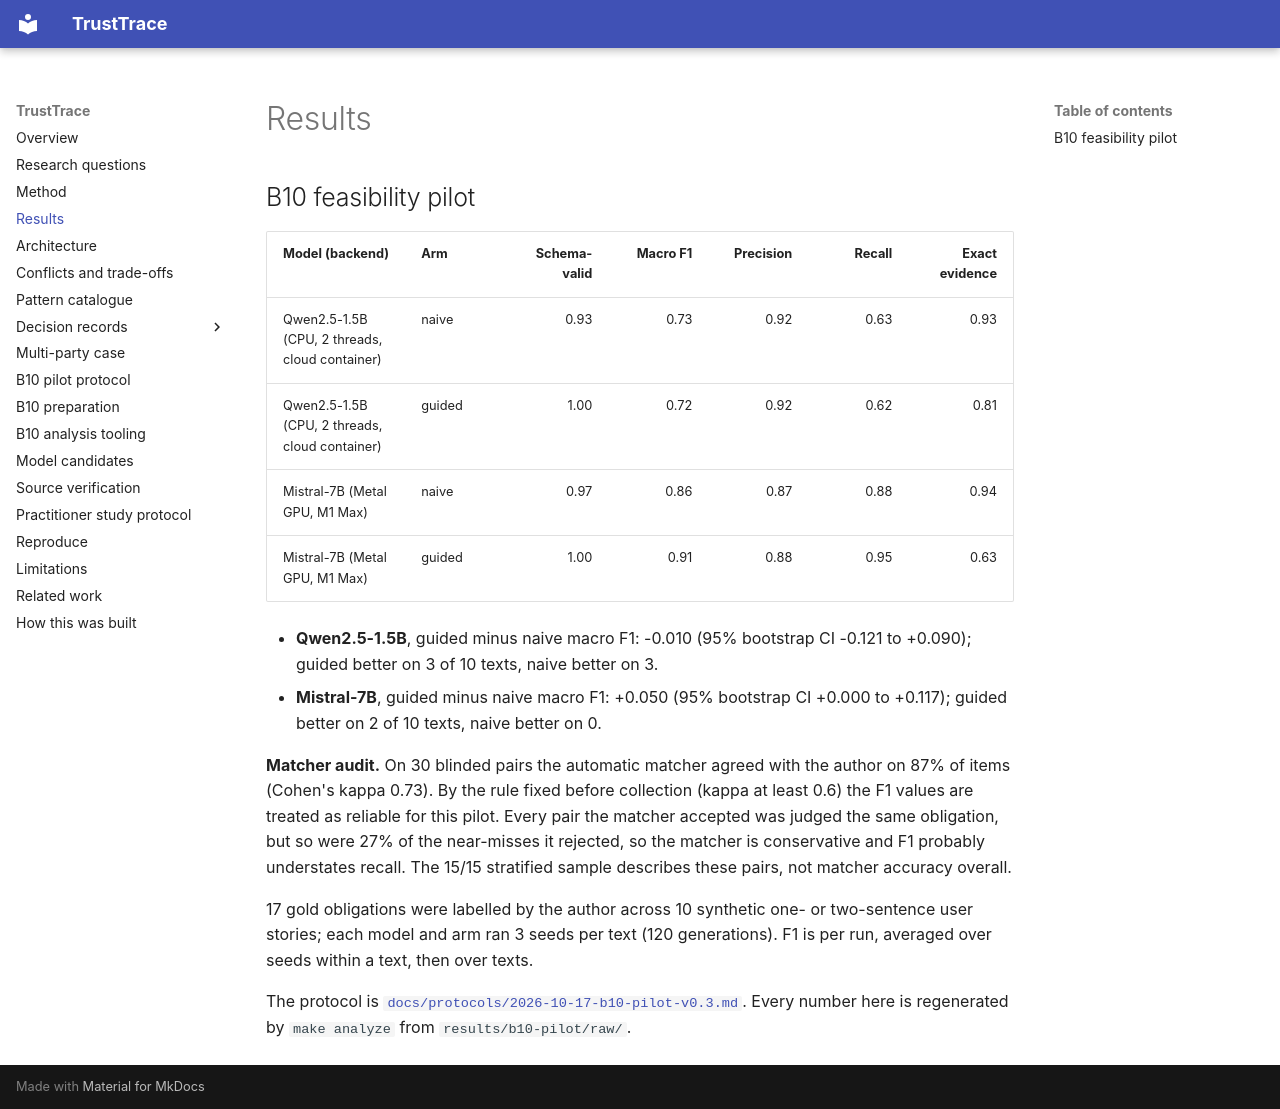

repository: Agent007repo/trusttrace · page: results/index.html · generator: mkdocs

# Results

## B10 feasibility pilot

<!-- results:start (generated by scripts/b10_pilot_analyze.py; do not edit by hand) -->
| Model (backend) | Arm | Schema-valid | Macro F1 | Precision | Recall | Exact evidence |
| :--- | :--- | ---: | ---: | ---: | ---: | ---: |
| Qwen2.5-1.5B (CPU, 2 threads, cloud container) | naive | 0.93 | 0.73 | 0.92 | 0.63 | 0.93 |
| Qwen2.5-1.5B (CPU, 2 threads, cloud container) | guided | 1.00 | 0.72 | 0.92 | 0.62 | 0.81 |
| Mistral-7B (Metal GPU, M1 Max) | naive | 0.97 | 0.86 | 0.87 | 0.88 | 0.94 |
| Mistral-7B (Metal GPU, M1 Max) | guided | 1.00 | 0.91 | 0.88 | 0.95 | 0.63 |

- **Qwen2.5-1.5B**, guided minus naive macro F1: -0.010 (95% bootstrap CI -0.121 to +0.090); guided better on 3 of 10 texts, naive better on 3.
- **Mistral-7B**, guided minus naive macro F1: +0.050 (95% bootstrap CI +0.000 to +0.117); guided better on 2 of 10 texts, naive better on 0.

**Matcher audit.** On 30 blinded pairs the automatic matcher agreed with the author on 87% of items (Cohen's kappa 0.73). By the rule fixed before collection (kappa at least 0.6) the F1 values are treated as reliable for this pilot. Every pair the matcher accepted was judged the same obligation, but so were 27% of the near-misses it rejected, so the matcher is conservative and F1 probably understates recall. The 15/15 stratified sample describes these pairs, not matcher accuracy overall.

17 gold obligations were labelled by the author across 10 synthetic one- or two-sentence user stories; each model and arm ran 3 seeds per text (120 generations). F1 is per run, averaged over seeds within a text, then over texts.
<!-- results:end -->

The protocol is [`docs/protocols/2026-10-17-b10-pilot-v0.3.md`](protocols/2026-10-17-b10-pilot-v0.3.md). Every number here is regenerated by `make analyze` from `results/b10-pilot/raw/`.
